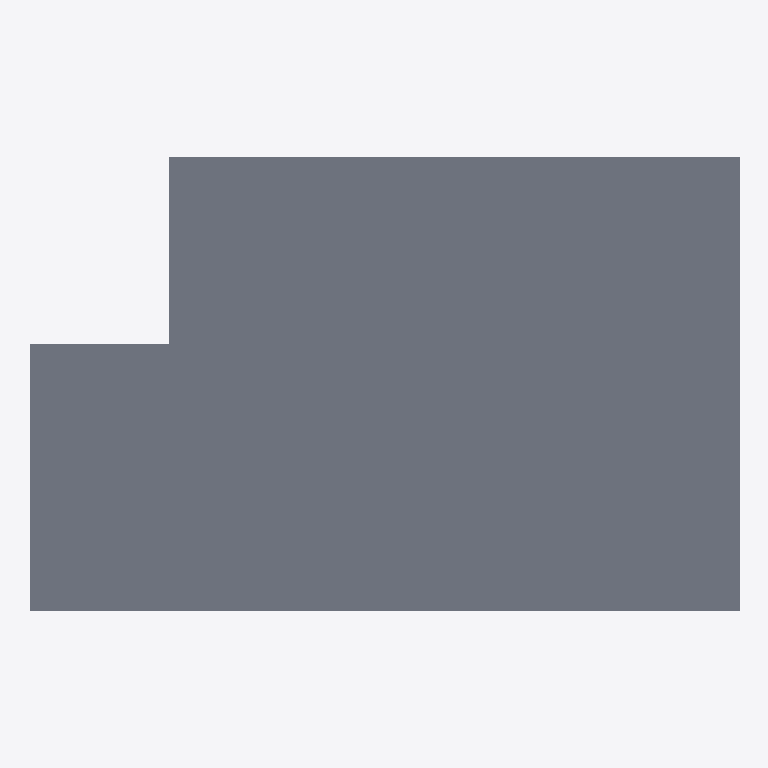
Plan cut of the same IFC building model at storey 'Ducts' (level 2.80 m, cut at 4.20 m), seen from above with north up, elements coloured by IFC class: 2 slabs (grey). Cut surfaces are drawn darker.
Extent 13.3 m × 8.5 m × 3.7 m (x, y, z). Storeys (5): My Storey at 0.00 m; Ducts at 2.80 m; Piping at 3.00 m; Beams at 3.00 m; Roof at 3.00 m. Elements (101): 15 IfcWall, 14 IfcDuctSegment, 14 IfcPipeSegment, 14 IfcWindow, 13 IfcPipeFitting, 10 IfcFurniture, 6 IfcBeam, 6 IfcDoor, 5 IfcColumn, 4 IfcSlab.

HEADER;
FILE_DESCRIPTION(('ViewDefinition[DesignTransferView]'),'2;1');
FILE_NAME('S010.ifc','2025-09-29T17:56:46+08:00',(''),(''),'IfcOpenShell 0.8.3-post1','Bonsai 0.8.3-post1','');
FILE_SCHEMA(('IFC4'));
ENDSEC;
DATA;
#1=IFCPROJECT('1F_9QlgSH9TOtXII6NZKnP',$,'My Project',$,$,$,$,(#14,#26),#9);
#31=IFCSITE('3BFqfpq$PATe37jJjIp2ap',$,'My Site',$,$,#54,$,$,$,$,$,$,$,$);
#37=IFCBUILDING('0V9fgaKpPCrRQJcbbsFbFq',$,'My Building',$,$,#60,$,$,$,$,$,$);
#43=IFCBUILDINGSTOREY('1DXdrMDvX4RenKInAmW1Qi',$,'My Storey',$,$,#66,$,$,$,$);
#67=IFCBUILDINGSTOREY('21g_Amk2b3kxcXNnHkmJn3',$,'Piping',$,$,#3540,$,$,$,$);
#84=IFCBUILDINGSTOREY('1ijdB8W3z1du3pZdyJ$VlE',$,'Ducts',$,$,#3530,$,$,$,$);
#1043=IFCBUILDINGSTOREY('0jXWrNNuf23xfL1UsobgKD',$,'Beams',$,$,#1064,$,$,$,$);
#6914=IFCBUILDINGSTOREY('0q0c4SVoT89gZOEoDjRYuB',$,'Roof',$,$,#6930,$,$,$,$);
#7090=IFCSLAB('1nLMLTitHEJ8fmzPnuIUxF',$,'Slab',$,$,#7544,#7105,$,$);
#7614=IFCSLAB('2ReKh4YAX3PwWRXKPmyv7N',$,'Slab',$,$,#9000,#7628,$,$);
ENDSEC;